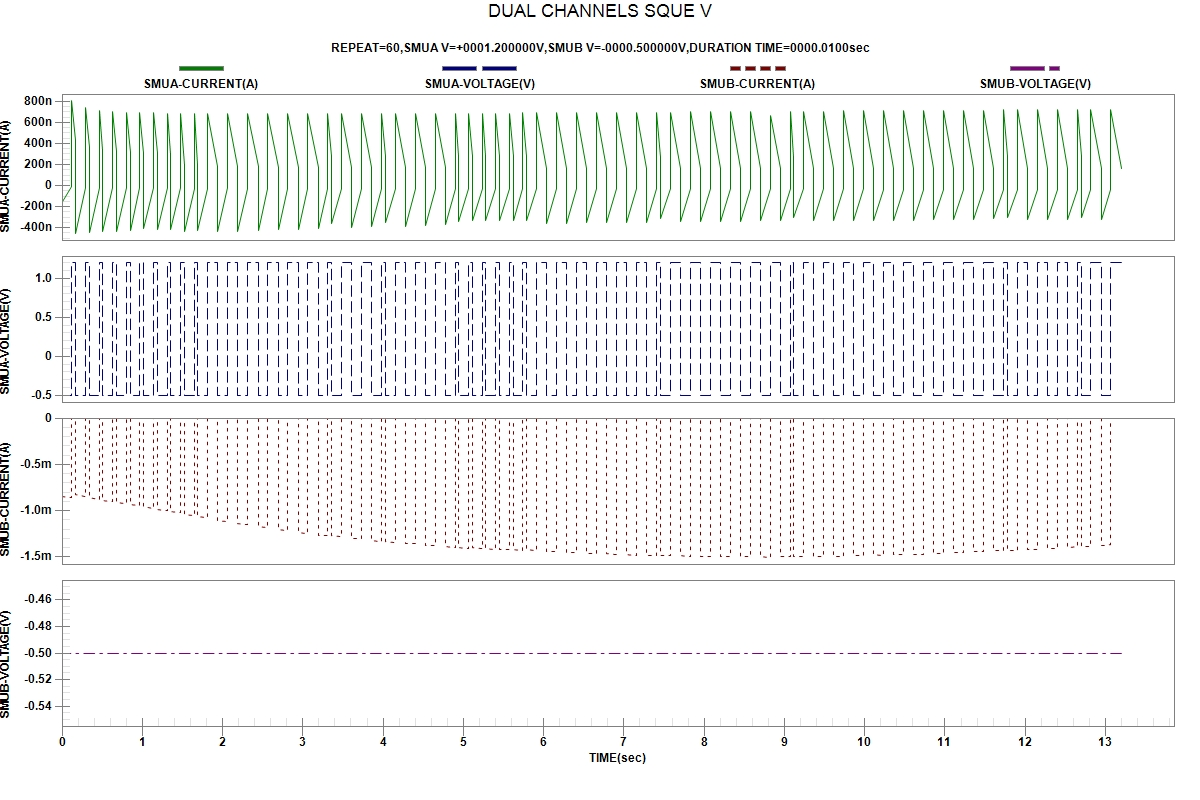

The data file committed next to this chart (first rows):
START TIME:2024-04-03 22:28:31
REPEAT, TIME(sec), SMUA-VOLTAGE(V), SMUA-CURRENT(A), SMUB-VOLTAGE(V), SMUB-CURRENT(A)
1, 4.400000e-06, -5.00000e-01, -1.51738e-07, -5.00000e-01, -8.45400e-04
1, 1.244767e-01, -5.00000e-01, -1.31824e-08, -5.00000e-01, -8.60739e-04
1, 1.245453e-01, 1.20000e+00, 8.06981e-07, -5.00000e-01, -3.37715e-07
1, 1.711719e-01, 1.20000e+00, 4.31952e-07, -5.00000e-01, -2.70254e-07
2, 1.712191e-01, -5.00000e-01, -4.54328e-07, -5.00000e-01, -8.29934e-04
2, 2.937445e-01, -5.00000e-01, -1.93021e-08, -5.00000e-01, -8.45794e-04
2, 2.937857e-01, 1.20000e+00, 7.39396e-07, -5.00000e-01, -2.68539e-07
2, 3.403983e-01, 1.20000e+00, 3.65255e-07, -5.00000e-01, -2.08930e-07
3, 3.404373e-01, -5.00000e-01, -4.45676e-07, -5.00000e-01, -8.60818e-04
3, 4.628386e-01, -5.00000e-01, -2.04522e-08, -5.00000e-01, -8.75791e-04
3, 4.628966e-01, 1.20000e+00, 7.16995e-07, -5.00000e-01, -2.41120e-07
3, 5.094805e-01, 1.20000e+00, 3.36833e-07, -5.00000e-01, -1.83097e-07
4, 5.095268e-01, -5.00000e-01, -4.40916e-07, -5.00000e-01, -8.87804e-04
4, 6.319556e-01, -5.00000e-01, -2.09434e-08, -5.00000e-01, -9.02109e-04
4, 6.319981e-01, 1.20000e+00, 7.05851e-07, -5.00000e-01, -2.29019e-07
4, 6.786936e-01, 1.20000e+00, 3.22837e-07, -5.00000e-01, -1.70786e-07
5, 6.788163e-01, -5.00000e-01, -4.34625e-07, -5.00000e-01, -9.13325e-04
5, 8.012005e-01, -5.00000e-01, -2.22413e-08, -5.00000e-01, -9.26997e-04
5, 8.012651e-01, 1.20000e+00, 6.98611e-07, -5.00000e-01, -2.22060e-07
5, 8.478215e-01, 1.20000e+00, 3.14442e-07, -5.00000e-01, -1.63188e-07
6, 8.481820e-01, -5.00000e-01, -4.27654e-07, -5.00000e-01, -9.37621e-04
6, 9.706478e-01, -5.00000e-01, -2.21005e-08, -5.00000e-01, -9.50657e-04
6, 9.708238e-01, 1.20000e+00, 6.94576e-07, -5.00000e-01, -2.16796e-07
6, 1.017421e+00, 1.20000e+00, 3.07829e-07, -5.00000e-01, -1.57181e-07
7, 1.017466e+00, -5.00000e-01, -4.10013e-07, -5.00000e-01, -9.60565e-04
7, 1.139917e+00, -5.00000e-01, -2.28145e-08, -5.00000e-01, -9.73847e-04
7, 1.139966e+00, 1.20000e+00, 6.90067e-07, -5.00000e-01, -2.12622e-07
7, 1.186629e+00, 1.20000e+00, 3.02496e-07, -5.00000e-01, -1.52926e-07
8, 1.186687e+00, -5.00000e-01, -4.18158e-07, -5.00000e-01, -9.84205e-04
8, 1.309030e+00, -5.00000e-01, -2.31378e-08, -5.00000e-01, -9.96931e-04
8, 1.309076e+00, 1.20000e+00, 6.86888e-07, -5.00000e-01, -2.09461e-07
8, 1.355644e+00, 1.20000e+00, 2.98461e-07, -5.00000e-01, -1.49492e-07
9, 1.355688e+00, -5.00000e-01, -4.14262e-07, -5.00000e-01, -1.00801e-03
9, 1.477999e+00, -5.00000e-01, -2.13272e-08, -5.00000e-01, -1.01928e-03
9, 1.478041e+00, 1.20000e+00, 6.85567e-07, -5.00000e-01, -1.24711e-07
9, 1.524602e+00, 1.20000e+00, 1.91485e-07, -5.00000e-01, -1.05567e-07
10, 1.524641e+00, -5.00000e-01, -4.32845e-07, -5.00000e-01, -1.03805e-03
10, 1.646957e+00, -5.00000e-01, -2.35090e-08, -5.00000e-01, -1.04931e-03
10, 1.647003e+00, 1.20000e+00, 6.85207e-07, -5.00000e-01, -1.20726e-07
10, 1.693756e+00, 1.20000e+00, 1.87451e-07, -5.00000e-01, -1.01128e-07
11, 1.693871e+00, -5.00000e-01, -4.30801e-07, -5.00000e-01, -1.06823e-03
11, 1.816174e+00, -5.00000e-01, -2.44367e-08, -5.00000e-01, -1.07947e-03
11, 1.816268e+00, 1.20000e+00, 6.83390e-07, -5.00000e-01, -1.17865e-07
11, 1.943068e+00, 1.20000e+00, 1.84090e-07, -5.00000e-01, -8.04855e-08
12, 1.943118e+00, -5.00000e-01, -4.38149e-07, -5.00000e-01, -1.10864e-03
12, 2.065545e+00, -5.00000e-01, -2.21104e-08, -5.00000e-01, -1.11721e-03
12, 2.065616e+00, 1.20000e+00, 6.85094e-07, -5.00000e-01, -1.15631e-07
12, 2.192427e+00, 1.20000e+00, 1.82299e-07, -5.00000e-01, -7.70912e-08
13, 2.192495e+00, -5.00000e-01, -4.32026e-07, -5.00000e-01, -1.14376e-03
13, 2.314891e+00, -5.00000e-01, -2.32658e-08, -5.00000e-01, -1.15177e-03
13, 2.315094e+00, 1.20000e+00, 6.85582e-07, -5.00000e-01, -1.13174e-07
13, 2.441883e+00, 1.20000e+00, 1.79230e-07, -5.00000e-01, -7.44954e-08
14, 2.441949e+00, -5.00000e-01, -4.24689e-07, -5.00000e-01, -1.17633e-03
14, 2.564241e+00, -5.00000e-01, -2.35753e-08, -5.00000e-01, -1.18495e-03
14, 2.564399e+00, 1.20000e+00, 6.86133e-07, -5.00000e-01, -1.11155e-07
14, 2.691128e+00, 1.20000e+00, 1.76089e-07, -5.00000e-01, -7.24138e-08
15, 2.691164e+00, -5.00000e-01, -4.19459e-07, -5.00000e-01, -1.20627e-03
15, 2.813445e+00, -5.00000e-01, -2.45314e-08, -5.00000e-01, -1.21426e-03
15, 2.813502e+00, 1.20000e+00, 6.85739e-07, -5.00000e-01, -1.09596e-07
... 181 more rows
